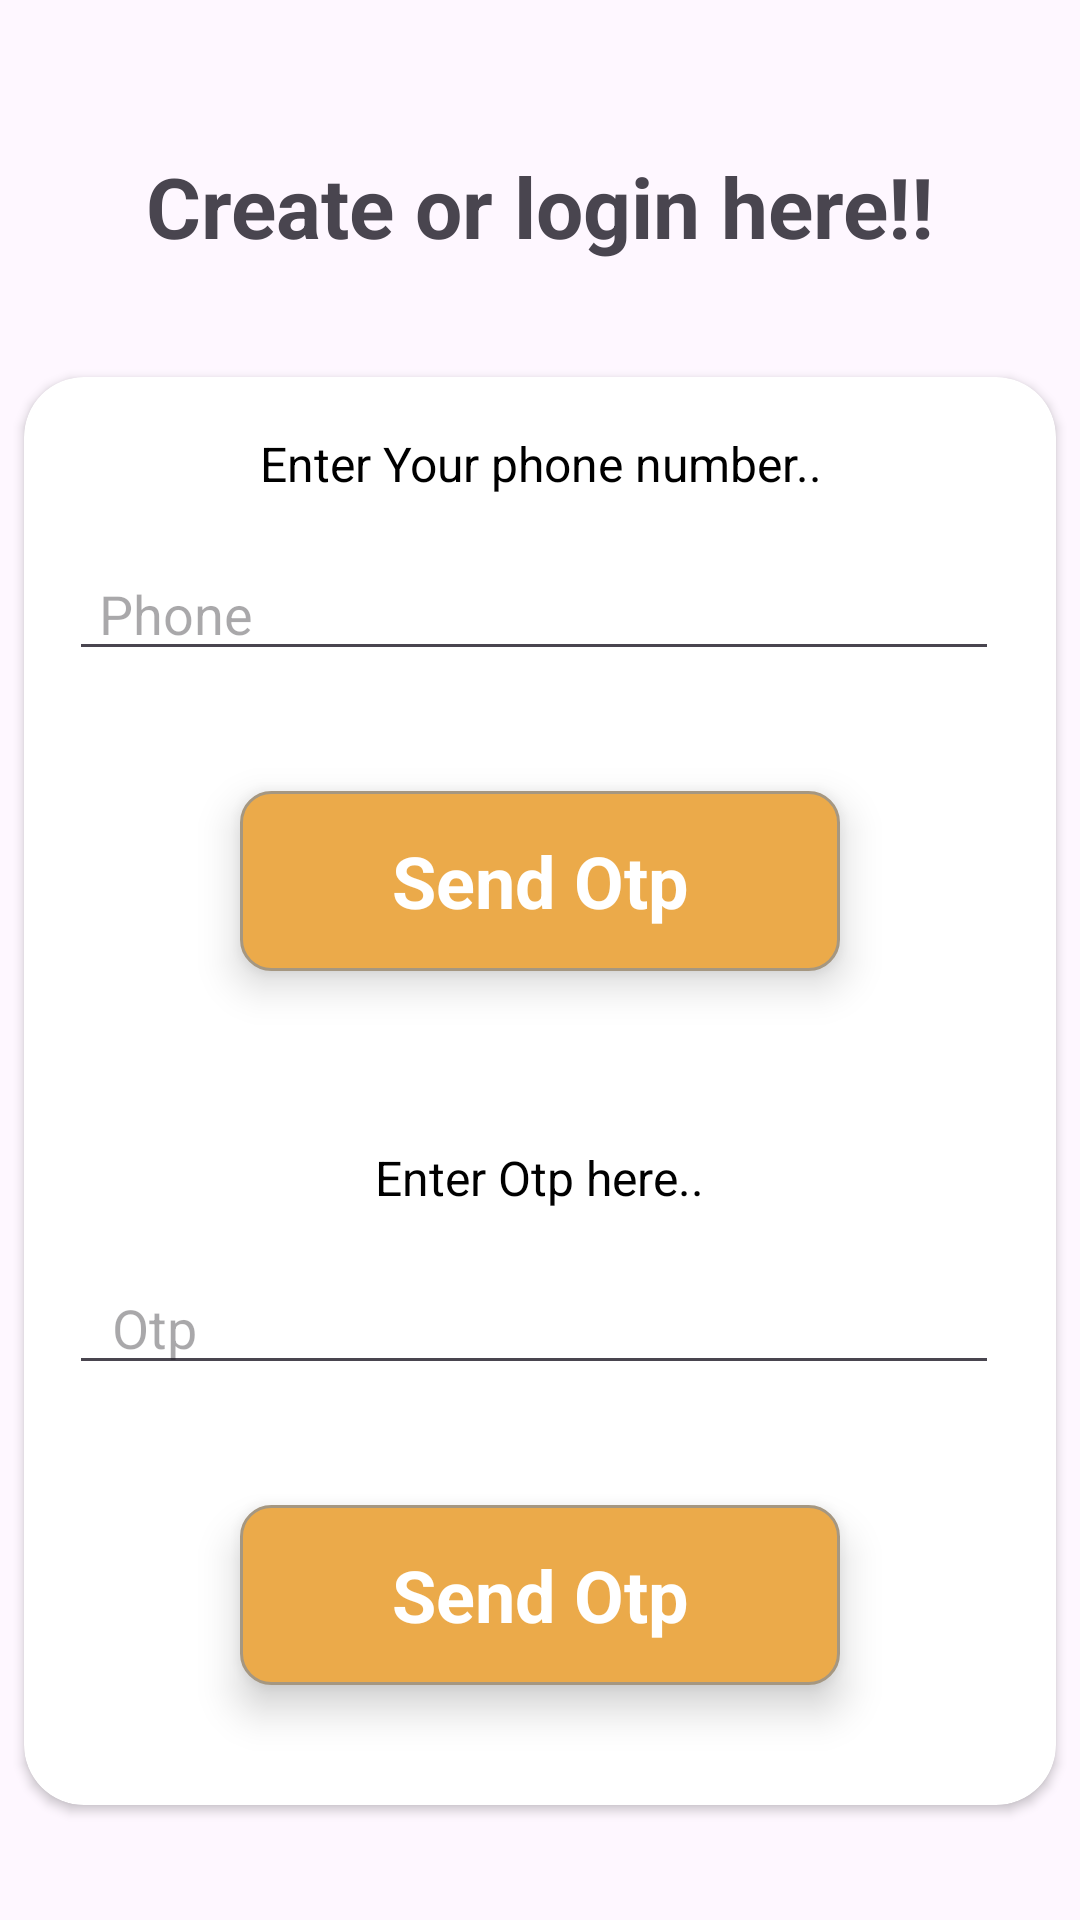

This screen was rendered from an Android layout file. Write that file and the resources it references.
<!-- AndroidManifest.xml: application theme Theme.DailyCare -->
<!-- res/layout/activity_sign_in.xml -->
<?xml version="1.0" encoding="utf-8"?>
<androidx.constraintlayout.widget.ConstraintLayout xmlns:android="http://schemas.android.com/apk/res/android"
    xmlns:app="http://schemas.android.com/apk/res-auto"
    xmlns:tools="http://schemas.android.com/tools"
    android:layout_width="match_parent"
    android:layout_height="match_parent"
    android:background="@drawable/background_intro"
    tools:context=".Activities.SignInActivity">

    <TextView
        android:id="@+id/textView20"
        android:layout_width="wrap_content"
        android:layout_height="wrap_content"
        android:layout_marginTop="50dp"
        android:text="Create or login here!!"
        android:textSize="28sp"
        android:textStyle="bold"
        app:layout_constraintEnd_toEndOf="parent"
        app:layout_constraintStart_toStartOf="parent"
        app:layout_constraintTop_toTopOf="parent" />

    <androidx.cardview.widget.CardView
        android:id="@+id/cardView"
        android:layout_width="wrap_content"
        android:layout_height="wrap_content"
        app:cardCornerRadius="20dp"
        android:elevation="10dp"
        android:outlineAmbientShadowColor="@color/lightBlack"
        app:layout_constraintBottom_toBottomOf="parent"
        app:layout_constraintEnd_toEndOf="parent"
        app:layout_constraintStart_toStartOf="parent"
        app:layout_constraintTop_toBottomOf="@+id/textView20">

        <LinearLayout
            android:layout_width="344dp"
            android:background="@drawable/card_background"
            android:layout_height="match_parent"
            android:layout_gravity="center|center_horizontal"
            android:orientation="vertical">

            <TextView
                android:id="@+id/textView"
                android:layout_width="wrap_content"
                android:layout_height="38dp"
                android:layout_gravity="center_horizontal"
                android:layout_marginTop="10dp"
                android:gravity="center|center_horizontal"
                android:text="Enter Your phone number.."
                android:textColor="@color/black"
                android:textSize="16sp"
                android:textStyle="normal" />

            <EditText
                android:id="@+id/userPhone"
                android:layout_width="310dp"
                android:layout_height="40dp"
                android:layout_marginStart="15dp"
                android:layout_marginTop="10dp"
                android:drawablePadding="10dp"
                android:ems="10"
                android:hint="Phone"
                android:inputType="phone"
                android:paddingStart="10dp"
                tools:ignore="RtlSymmetry" />

            <TextView
                android:id="@+id/send_otp_btn"
                android:layout_width="200dp"
                android:layout_height="60dp"
                android:layout_gravity="center"
                android:layout_margin="40dp"
                android:background="@drawable/yellow_background"
                android:drawablePadding="5dp"
                android:elevation="8dp"
                android:gravity="center"
                android:padding="8dp"
                android:text="Send Otp"
                android:textColor="@color/white"
                android:textSize="24sp"
                android:textStyle="bold"
                app:layout_constraintBottom_toBottomOf="parent"
                app:layout_constraintEnd_toEndOf="parent"
                app:layout_constraintStart_toStartOf="parent" />

            <TextView
                android:id="@+id/textView21"
                android:layout_width="wrap_content"
                android:layout_height="38dp"
                android:layout_gravity="center_horizontal"
                android:layout_marginTop="10dp"
                android:gravity="center|center_horizontal"
                android:text="Enter Otp here.."
                android:textColor="@color/black"
                android:textSize="16sp"
                android:textStyle="normal" />

            <EditText
                android:id="@+id/phoneOtp"
                android:layout_width="310dp"
                android:layout_height="40dp"
                android:layout_marginStart="15dp"
                android:layout_marginTop="10dp"
                android:drawablePadding="10dp"
                android:ems="10"
                android:hint=" Otp"
                android:importantForAutofill="no"
                android:inputType="phone"
                android:paddingStart="10dp"
                tools:ignore="RtlSymmetry" />

            <TextView
                android:id="@+id/signup_btn"
                android:layout_width="200dp"
                android:layout_height="60dp"
                android:layout_gravity="center"
                android:layout_margin="40dp"
                android:background="@drawable/yellow_background"
                android:drawablePadding="5dp"
                android:elevation="8dp"
                android:gravity="center"
                android:padding="8dp"
                android:text="Send Otp"
                android:textColor="@color/white"
                android:textSize="24sp"
                android:textStyle="bold"
                app:layout_constraintBottom_toBottomOf="parent"
                app:layout_constraintEnd_toEndOf="parent"
                app:layout_constraintStart_toStartOf="parent" />


        </LinearLayout>

    </androidx.cardview.widget.CardView>

</androidx.constraintlayout.widget.ConstraintLayout>
<!-- resources referenced by this layout -->
<resources>
  <color name="black">#FF000000</color>
  <color name="lightBlack">#3F3C3C</color>
  <color name="white">#FFFFFFFF</color>
  <!-- drawable yellow_background (drawable) -->
  <?xml version="1.0" encoding="utf-8"?>
  <selector xmlns:android="http://schemas.android.com/apk/res/android">
      <item>
          <shape android:shape="rectangle">
              <solid android:color="#EBAA4A"/>
              <corners android:radius="10dp"/>
              <stroke android:width="1dp" android:color="#A59781"/>
          </shape>
      </item>
  </selector>
  <style name="Theme.DailyCare" parent="Theme.Material3.DayNight.NoActionBar">
          
          <item name="colorPrimary">@color/purple_500</item>
          <item name="colorPrimaryVariant">#FF9800</item>
          <item name="colorOnPrimary">@color/white</item>
          
          <item name="colorSecondary">@color/teal_200</item>
          <item name="colorSecondaryVariant">@color/teal_700</item>
          <item name="colorOnSecondary">@color/black</item>
          
          <item name="android:statusBarColor">?attr/colorPrimaryVariant</item>
          
      </style>
  <color name="purple_500">#FF6200EE</color>
  <color name="teal_200">#FF03DAC5</color>
  <color name="teal_700">#FF018786</color>
</resources>
